Run: headless pygame with SDL's dummy video driver; simulated clock (each Clock.tick advances the game by its frame time, no real sleeping); random seed 0; keys injected as events and as key.get_pressed() state; no mouse input.
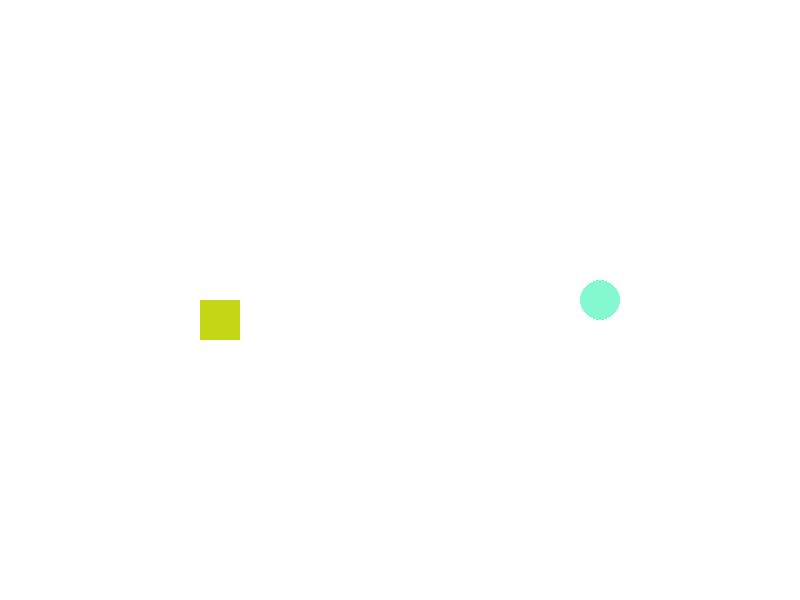
Frame 1 of 4 · flips 1–60 · no input
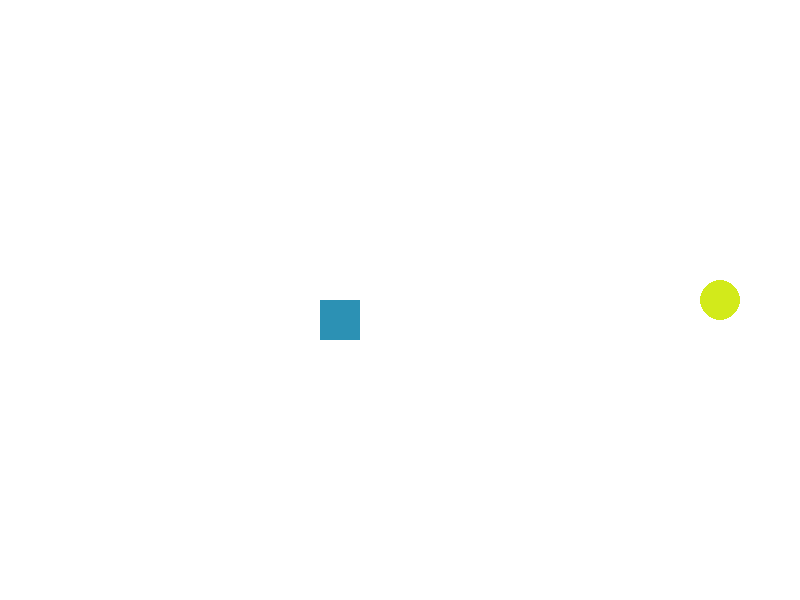
Frame 2 of 4 · flips 61–180 · tapped SPACE, RETURN · held RIGHT (→), D
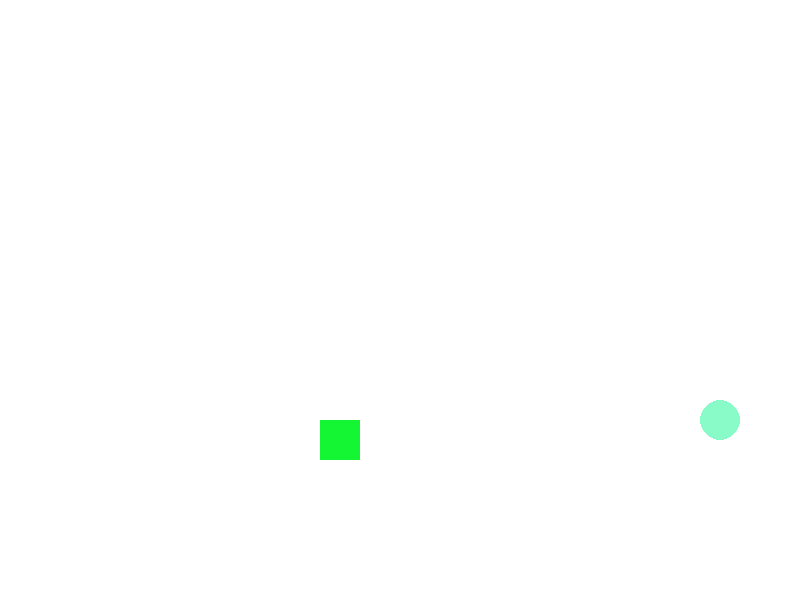
Frame 3 of 4 · flips 181–300 · held DOWN (↓), S
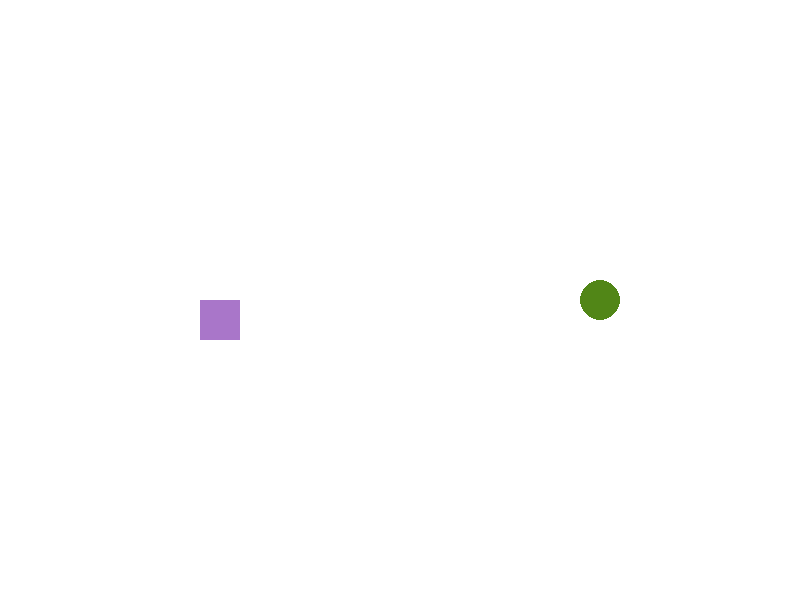
Frame 4 of 4 · flips 301–420 · held LEFT (←), A, UP (↑), W

The pygame program that drew these frames:

import pygame
import random


pygame.init()


WIDTH, HEIGHT = 800, 600  # Display Size
screen = pygame.display.set_mode((WIDTH, HEIGHT))
pygame.display.set_caption("Move Object")   # Title


WHITE = (255, 255, 255)     # White color

def random_color():
    return (random.randint(0, 255), random.randint(0, 255), random.randint(0, 255))         # Randomizing color


rect_x, rect_y = WIDTH // 4, HEIGHT // 2    # rectangle size
circle_x, circle_y = 3 * WIDTH // 4, HEIGHT // 2        # circle size
shape_size = 40
move_speed = 1  # Object Moving speed
rect_color = random_color()
circle_color = random_color()


running = True
while running:
    for event in pygame.event.get():
        if event.type == pygame.QUIT:
            running = False
    
    
    keys = pygame.key.get_pressed() # Get pressed keys
    
    # setting for rectangle by W,A,S,D
    if keys[pygame.K_a]:
        rect_x -= move_speed
        rect_color = random_color()  # Random color when moving left
    if keys[pygame.K_d]:
        rect_x += move_speed
        rect_color = random_color()  # Random color when moving right
    if keys[pygame.K_w]:
        rect_y -= move_speed
        rect_color = random_color()  # Random color when moving up
    if keys[pygame.K_s]:
        rect_y += move_speed
        rect_color = random_color()  # Random color when moving down
    
    # setting for circle by arrow keys
    if keys[pygame.K_LEFT]:
        circle_x -= move_speed
        circle_color = random_color()  # Random color when moving left
    if keys[pygame.K_RIGHT]:
        circle_x += move_speed
        circle_color = random_color()  # Random color when moving right
    if keys[pygame.K_UP]:
        circle_y -= move_speed
        circle_color = random_color()  # Random color when moving up
    if keys[pygame.K_DOWN]:
        circle_y += move_speed
        circle_color = random_color()  # Random color when moving down
    

    screen.fill(WHITE)  # BG color
    
    # Moving objects
    pygame.draw.rect(screen, rect_color, (rect_x, rect_y, shape_size, shape_size))  # Rectangle
    pygame.draw.circle(screen, circle_color, (circle_x, circle_y), shape_size // 2)  # Circle
    
    pygame.display.flip()

pygame.quit()
